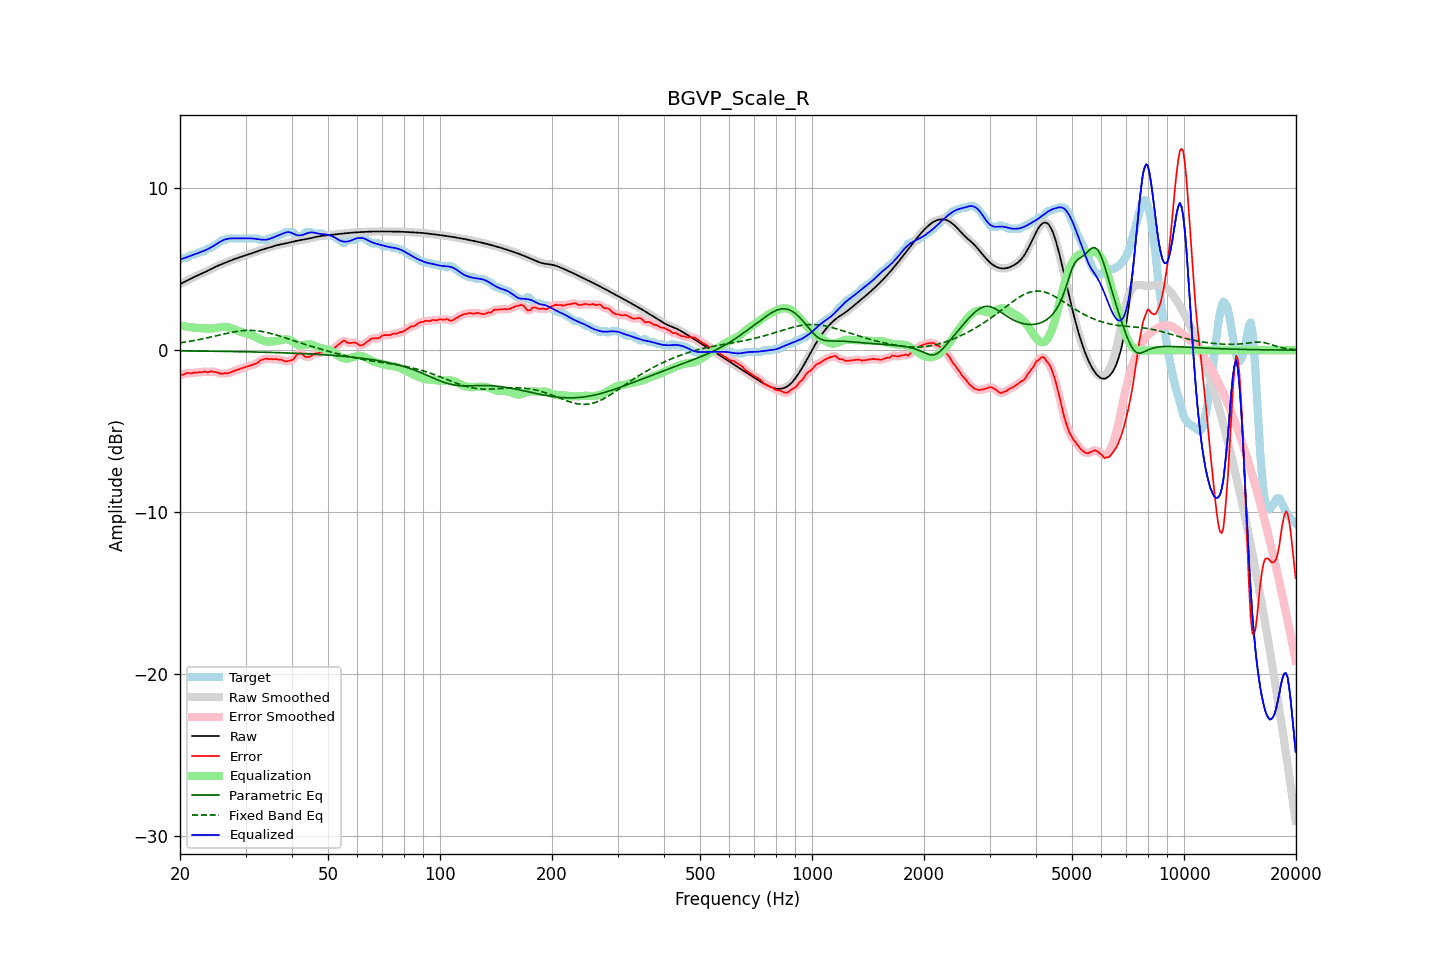

Values plotted in this chart, from the file beside it:
frequency, raw, error, smoothed, error_smoothed, equalization, parametric_eq, fixed_band_eq, equalized_raw, equalized_smoothed, target
20.00, 4.07, -1.52, 4.07, -1.54, 1.53, -0.04, 0.45, 5.60, 5.60, 5.59
20.20, 4.12, -1.52, 4.12, -1.51, 1.51, -0.04, 0.47, 5.63, 5.63, 5.64
20.40, 4.17, -1.52, 4.17, -1.49, 1.49, -0.05, 0.48, 5.66, 5.66, 5.69
20.61, 4.23, -1.47, 4.23, -1.46, 1.47, -0.05, 0.50, 5.69, 5.69, 5.69
20.81, 4.28, -1.42, 4.28, -1.43, 1.45, -0.05, 0.51, 5.73, 5.73, 5.69
21.02, 4.33, -1.41, 4.33, -1.41, 1.43, -0.05, 0.53, 5.76, 5.76, 5.73
21.23, 4.38, -1.42, 4.38, -1.42, 1.42, -0.05, 0.54, 5.80, 5.80, 5.80
21.44, 4.43, -1.43, 4.43, -1.42, 1.41, -0.05, 0.56, 5.83, 5.83, 5.85
21.66, 4.48, -1.42, 4.48, -1.41, 1.40, -0.05, 0.58, 5.87, 5.87, 5.89
21.87, 4.52, -1.37, 4.52, -1.40, 1.39, -0.05, 0.60, 5.91, 5.91, 5.89
22.09, 4.57, -1.39, 4.57, -1.38, 1.38, -0.05, 0.62, 5.95, 5.95, 5.96
22.31, 4.61, -1.38, 4.61, -1.37, 1.37, -0.05, 0.64, 5.99, 5.99, 5.99
22.54, 4.66, -1.35, 4.66, -1.37, 1.37, -0.06, 0.66, 6.02, 6.02, 6.01
22.76, 4.70, -1.38, 4.70, -1.35, 1.36, -0.06, 0.68, 6.06, 6.06, 6.08
22.99, 4.74, -1.35, 4.74, -1.34, 1.35, -0.06, 0.70, 6.09, 6.09, 6.09
23.22, 4.79, -1.31, 4.79, -1.34, 1.34, -0.06, 0.72, 6.13, 6.13, 6.10
23.45, 4.84, -1.34, 4.84, -1.34, 1.34, -0.06, 0.74, 6.17, 6.18, 6.18
23.69, 4.89, -1.37, 4.89, -1.34, 1.33, -0.06, 0.76, 6.22, 6.22, 6.25
23.92, 4.94, -1.35, 4.94, -1.34, 1.33, -0.06, 0.78, 6.27, 6.27, 6.29
24.16, 4.99, -1.30, 4.99, -1.33, 1.33, -0.06, 0.81, 6.32, 6.32, 6.29
24.40, 5.04, -1.32, 5.04, -1.32, 1.34, -0.07, 0.83, 6.38, 6.38, 6.36
24.65, 5.09, -1.34, 5.09, -1.33, 1.35, -0.07, 0.85, 6.44, 6.44, 6.43
24.89, 5.14, -1.35, 5.14, -1.35, 1.37, -0.07, 0.88, 6.50, 6.50, 6.49
25.14, 5.18, -1.37, 5.18, -1.37, 1.38, -0.07, 0.90, 6.57, 6.57, 6.55
25.39, 5.23, -1.40, 5.23, -1.40, 1.40, -0.07, 0.92, 6.63, 6.63, 6.62
25.65, 5.27, -1.44, 5.27, -1.43, 1.42, -0.07, 0.95, 6.68, 6.68, 6.71
25.91, 5.31, -1.46, 5.31, -1.44, 1.43, -0.07, 0.97, 6.74, 6.74, 6.77
26.16, 5.35, -1.44, 5.35, -1.44, 1.44, -0.08, 0.99, 6.79, 6.79, 6.79
26.43, 5.39, -1.41, 5.39, -1.44, 1.44, -0.08, 1.01, 6.83, 6.83, 6.80
26.69, 5.43, -1.44, 5.43, -1.42, 1.42, -0.08, 1.04, 6.85, 6.85, 6.87
26.96, 5.47, -1.42, 5.47, -1.41, 1.40, -0.08, 1.06, 6.87, 6.87, 6.89
27.23, 5.51, -1.38, 5.51, -1.39, 1.38, -0.08, 1.08, 6.89, 6.89, 6.89
27.50, 5.55, -1.34, 5.55, -1.35, 1.35, -0.08, 1.10, 6.90, 6.89, 6.89
27.77, 5.59, -1.31, 5.59, -1.31, 1.31, -0.09, 1.12, 6.90, 6.90, 6.89
28.05, 5.62, -1.27, 5.62, -1.27, 1.28, -0.09, 1.14, 6.90, 6.90, 6.89
28.33, 5.66, -1.24, 5.66, -1.24, 1.24, -0.09, 1.15, 6.90, 6.90, 6.89
28.62, 5.69, -1.20, 5.69, -1.20, 1.20, -0.09, 1.17, 6.90, 6.90, 6.89
28.90, 5.73, -1.17, 5.73, -1.17, 1.17, -0.09, 1.18, 6.89, 6.89, 6.89
29.19, 5.76, -1.13, 5.76, -1.13, 1.13, -0.09, 1.19, 6.89, 6.89, 6.89
29.48, 5.79, -1.10, 5.79, -1.10, 1.10, -0.10, 1.20, 6.89, 6.89, 6.89
29.78, 5.83, -1.07, 5.83, -1.07, 1.07, -0.10, 1.21, 6.89, 6.89, 6.89
30.08, 5.86, -1.03, 5.86, -1.03, 1.04, -0.10, 1.22, 6.90, 6.90, 6.89
30.38, 5.89, -1.00, 5.89, -1.00, 1.01, -0.10, 1.22, 6.90, 6.90, 6.89
30.68, 5.92, -0.97, 5.92, -0.97, 0.98, -0.11, 1.22, 6.90, 6.90, 6.89
30.99, 5.95, -0.94, 5.95, -0.94, 0.94, -0.11, 1.22, 6.90, 6.90, 6.89
31.30, 5.98, -0.91, 5.99, -0.91, 0.91, -0.11, 1.22, 6.89, 6.89, 6.89
31.61, 6.02, -0.87, 6.02, -0.88, 0.86, -0.11, 1.21, 6.88, 6.88, 6.89
31.93, 6.06, -0.84, 6.06, -0.84, 0.81, -0.11, 1.20, 6.87, 6.87, 6.89
32.24, 6.09, -0.80, 6.09, -0.78, 0.76, -0.12, 1.19, 6.85, 6.85, 6.89
32.57, 6.13, -0.71, 6.13, -0.71, 0.71, -0.12, 1.18, 6.84, 6.84, 6.84
32.89, 6.17, -0.63, 6.17, -0.65, 0.66, -0.12, 1.17, 6.82, 6.82, 6.79
33.22, 6.20, -0.59, 6.20, -0.59, 0.62, -0.12, 1.15, 6.81, 6.81, 6.79
33.55, 6.23, -0.56, 6.23, -0.55, 0.58, -0.13, 1.13, 6.81, 6.81, 6.79
33.89, 6.26, -0.54, 6.26, -0.54, 0.55, -0.13, 1.11, 6.81, 6.81, 6.79
34.23, 6.29, -0.51, 6.29, -0.53, 0.54, -0.13, 1.09, 6.82, 6.82, 6.80
34.57, 6.31, -0.55, 6.31, -0.53, 0.53, -0.14, 1.07, 6.84, 6.84, 6.87
34.92, 6.34, -0.55, 6.34, -0.54, 0.53, -0.14, 1.04, 6.87, 6.87, 6.89
35.27, 6.38, -0.53, 6.38, -0.55, 0.54, -0.14, 1.02, 6.91, 6.91, 6.91
35.62, 6.41, -0.57, 6.41, -0.55, 0.54, -0.14, 0.99, 6.95, 6.95, 6.98
35.97, 6.44, -0.55, 6.44, -0.56, 0.55, -0.15, 0.96, 6.99, 6.99, 6.99
... 635 more rows
